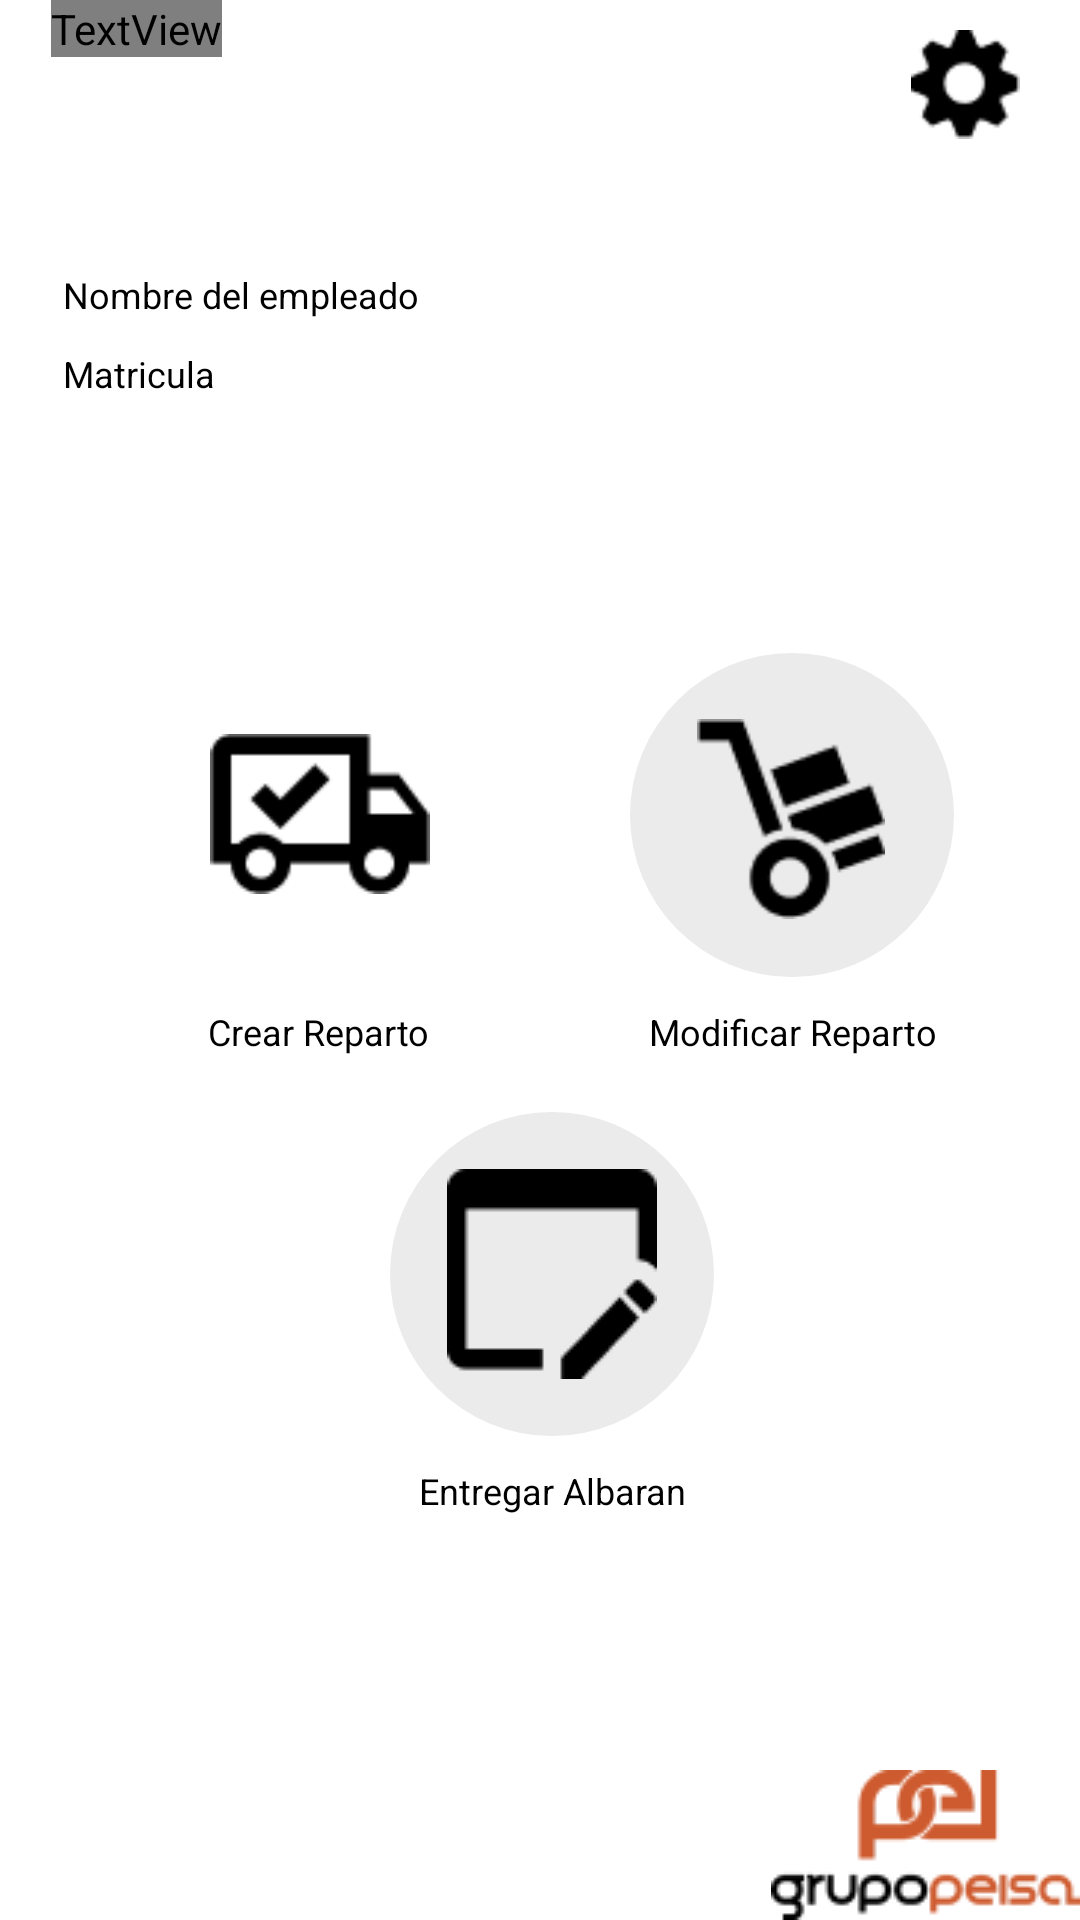

Layout XML and referenced resources for this Android screen:
<!-- AndroidManifest.xml: application theme Theme.AppCompat.Light -->
<!-- res/layout/pagppal.xml -->
<RelativeLayout xmlns:android="http://schemas.android.com/apk/res/android" xmlns:tools="http://schemas.android.com/tools"
	android:id="@+id/content_container"
	android:layout_width="match_parent"
	android:layout_height="wrap_content">


	<View
		android:id="@+id/_bg__pagppal_ek2"
		android:layout_width="wrap_content"
		android:layout_height="wrap_content"
		android:layout_marginStart="0dp"
		android:layout_marginTop="0dp"
		android:background="@drawable/_bg__pagppal_ek2_shape" />

	<View
		android:id="@+id/crear_reparto_ellipse"
		android:layout_width="108dp"
		android:layout_height="108dp"
		android:layout_below="@id/matricula_tv"
		android:layout_marginStart="52dp"
		android:layout_marginTop="85dp"
		android:background="@drawable/ellipse_7_shape" />

	<View
		android:id="@+id/modificar_reparto_ellipse"
		android:layout_width="108dp"
		android:layout_height="108dp"
		android:layout_alignTop="@id/crear_reparto_ellipse"
		android:layout_marginStart="210dp"
		android:background="@drawable/ellipse_1_shape" />


	<View
		android:id="@+id/entregar_reparto_ellipse"
		android:layout_width="108dp"
		android:layout_height="108dp"
		android:layout_alignStart="@id/crear_reparto_ellipse"
		android:layout_alignTop="@id/crear_reparto_ellipse"
		android:layout_marginStart="78dp"
		android:layout_marginTop="153dp"
		android:background="@drawable/ellipse_2_shape" />

	<RelativeLayout
		android:id="@+id/truck_check_outline"
		android:layout_width="wrap_content"
		android:layout_height="wrap_content"
		android:layout_marginStart="66dp"
		android:layout_marginTop="328dp">

	</RelativeLayout>


	<RelativeLayout
		android:id="@+id/dolly"
		android:layout_width="wrap_content"
		android:layout_height="wrap_content"
		android:layout_marginStart="226dp"
		android:layout_marginTop="328dp">

	</RelativeLayout>

	<ImageView
		android:id="@+id/crear_reparto_iv"
		android:layout_width="73.33dp"
		android:layout_height="53.33dp"
		android:layout_alignStart="@id/crear_reparto_ellipse"
		android:layout_alignTop="@id/crear_reparto_ellipse"
		android:layout_marginStart="18dp"
		android:layout_marginTop="27dp"
		android:contentDescription="@string/vector"
		android:src="@drawable/vector" />

	<ImageView
		android:id="@+id/modificar_reparto_iv"
		android:layout_width="63.33dp"
		android:layout_height="66.64dp"
		android:layout_alignStart="@id/modificar_reparto_ellipse"
		android:layout_alignTop="@id/modificar_reparto_ellipse"
		android:layout_marginStart="22dp"
		android:layout_marginTop="22dp"
		android:contentDescription="@string/vector_ek1"
		android:src="@drawable/vector_ek1" />

	<ImageView
		android:id="@+id/entregar_albaran_iv"
		android:layout_width="70dp"
		android:layout_height="70dp"
		android:layout_alignStart="@id/entregar_reparto_ellipse"
		android:layout_alignTop="@id/entregar_reparto_ellipse"
		android:layout_marginStart="19dp"
		android:layout_marginTop="19dp"
		android:contentDescription="@string/vector_ek2"
		android:src="@drawable/vector_ek2" />

	<View
		android:id="@+id/rectangle_1"
		android:layout_width="match_parent"
		android:layout_height="60dp"
		android:layout_marginStart="0dp"
		android:layout_marginTop="0dp"
		android:background="@drawable/rectangle_1_shape" />

	<TextView
		android:id="@+id/repartos_txt"
		android:layout_width="wrap_content"
		android:layout_height="wrap_content"
		android:layout_marginStart="17dp"
		android:layout_marginTop="0dp"
		android:fontFamily="Dongle"
		android:text="@string/repartos_string"
		android:textColor="@color/repartos_color"
		android:textSize="30sp" />

	<TextView
		android:id="@+id/modificar_reparto_txt"
		android:layout_width="130dp"
		android:layout_height="wrap_content"
		android:layout_below="@id/modificar_reparto_ellipse"
		android:layout_alignStart="@id/modificar_reparto_ellipse"
		android:layout_alignEnd="@id/modificar_reparto_ellipse"
		android:layout_marginTop="10dp"
		android:fontFamily="sans-serif"
		android:gravity="center_horizontal"
		android:text="@string/modificar_reparto"
		android:textColor="@color/color_texto"
		android:textSize="12sp" />

	<TextView
		android:id="@+id/crear_reparto_txt"
		android:layout_width="107dp"
		android:layout_height="wrap_content"
		android:layout_below="@id/crear_reparto_ellipse"
		android:layout_alignStart="@id/crear_reparto_ellipse"
		android:layout_alignEnd="@id/crear_reparto_ellipse"
		android:layout_marginTop="10dp"
		android:fontFamily="sans-serif"
		android:gravity="center_horizontal"
		android:text="@string/crear_reparto"
		android:textColor="@color/color_texto"
		android:textSize="12sp" />

	<TextView
		android:id="@+id/entregar_albaran_txt"
		android:layout_width="123dp"
		android:layout_height="wrap_content"
		android:layout_below="@id/entregar_reparto_ellipse"
		android:layout_alignStart="@id/entregar_reparto_ellipse"
		android:layout_alignEnd="@id/entregar_reparto_ellipse"
		android:layout_marginTop="10dp"
		android:fontFamily="sans-serif"
		android:gravity="center_horizontal"
		android:text="@string/entregar"
		android:textColor="@color/color_texto"
		android:textSize="12sp" />

	<ImageView
		android:id="@+id/logo_peisa"
		android:layout_width="103dp"
		android:layout_height="50dp"
		android:layout_alignParentEnd="true"
		android:layout_alignParentBottom="true"
		android:contentDescription="@string/logo_peisa"
		android:src="@drawable/grupo_peisa___negro___sin_fondo_1" />

	<TextView
		android:id="@+id/usuario_tv"
		android:layout_width="131dp"
		android:layout_height="wrap_content"
		android:layout_marginStart="21dp"
		android:layout_marginTop="90dp"
		android:fontFamily="sans-serif"
		android:text="@string/usuario"
		android:textColor="@color/color_texto"
		android:textSize="12sp" />

	<TextView
		android:id="@+id/matricula_tv"
		android:layout_width="125dp"
		android:layout_height="wrap_content"
		android:layout_below="@id/usuario_tv"
		android:layout_alignStart="@id/usuario_tv"
		android:layout_marginTop="10dp"
		android:fontFamily="sans-serif"
		android:text="@string/matricula"
		android:textColor="@color/color_texto"
		android:textSize="12sp" />

	<ImageView
		android:id="@+id/ajustes_bt"
		android:layout_width="36.28dp"
		android:layout_height="36.28dp"
		android:layout_alignParentEnd="true"
		android:layout_marginTop="10dp"
		android:layout_marginEnd="20dp"
		android:contentDescription="@string/vector_ek3"
		android:src="@drawable/vector_ek3" />

</RelativeLayout>
<!-- resources referenced by this layout -->
<resources>
  <color name="color_texto">#000000</color>
  <color name="repartos_color">#FFFFFF</color>
  <!-- drawable _bg__pagppal_ek2_shape (drawable-nodpi) -->
  <?xml version="1.0" encoding="utf-8"?>
  <shape xmlns:android="http://schemas.android.com/apk/res/android"
  	android:shape="rectangle" >
  	<solid android:color="@color/_bg__pagppal_ek2_color" />
  </shape>
  <!-- drawable ellipse_1_shape (drawable-nodpi) -->
  <?xml version="1.0" encoding="utf-8"?>
  <shape xmlns:android="http://schemas.android.com/apk/res/android"
  	android:shape="oval" >
  	<solid android:color="@color/ellipse_7_color" />
  </shape>
  <!-- drawable ellipse_2_shape (drawable-nodpi) -->
  <?xml version="1.0" encoding="utf-8"?>
  <shape xmlns:android="http://schemas.android.com/apk/res/android"
  	android:shape="oval" >
  	<solid android:color="@color/ellipse_7_color" />
  </shape>
  <!-- drawable grupo_peisa___negro___sin_fondo_1: png bitmap (drawable, 3433 bytes) -->
  <!-- drawable vector: png bitmap (drawable, 877 bytes) -->
  <!-- drawable vector_ek1: png bitmap (drawable, 1052 bytes) -->
  <!-- drawable vector_ek2: png bitmap (drawable, 668 bytes) -->
  <!-- drawable vector_ek3: png bitmap (drawable, 561 bytes) -->
  <string name="crear_reparto">Crear Reparto</string>
  <string name="entregar">Entregar Albaran</string>
  <string name="logo_peisa">Logo Peisa</string>
  <string name="matricula">Matricula</string>
  <string name="modificar_reparto">Modificar Reparto</string>
  <string name="repartos_string">Repartos</string>
  <string name="usuario">Nombre del empleado</string>
  <string name="vector">vector</string>
  <string name="vector_ek1">vector_ek1</string>
  <string name="vector_ek2">vector_ek2</string>
  <string name="vector_ek3">vector_ek3</string>
  <color name="_bg__pagppal_ek2_color">#ffffff</color>
  <color name="ellipse_7_color">#ECEBEB</color>
</resources>
